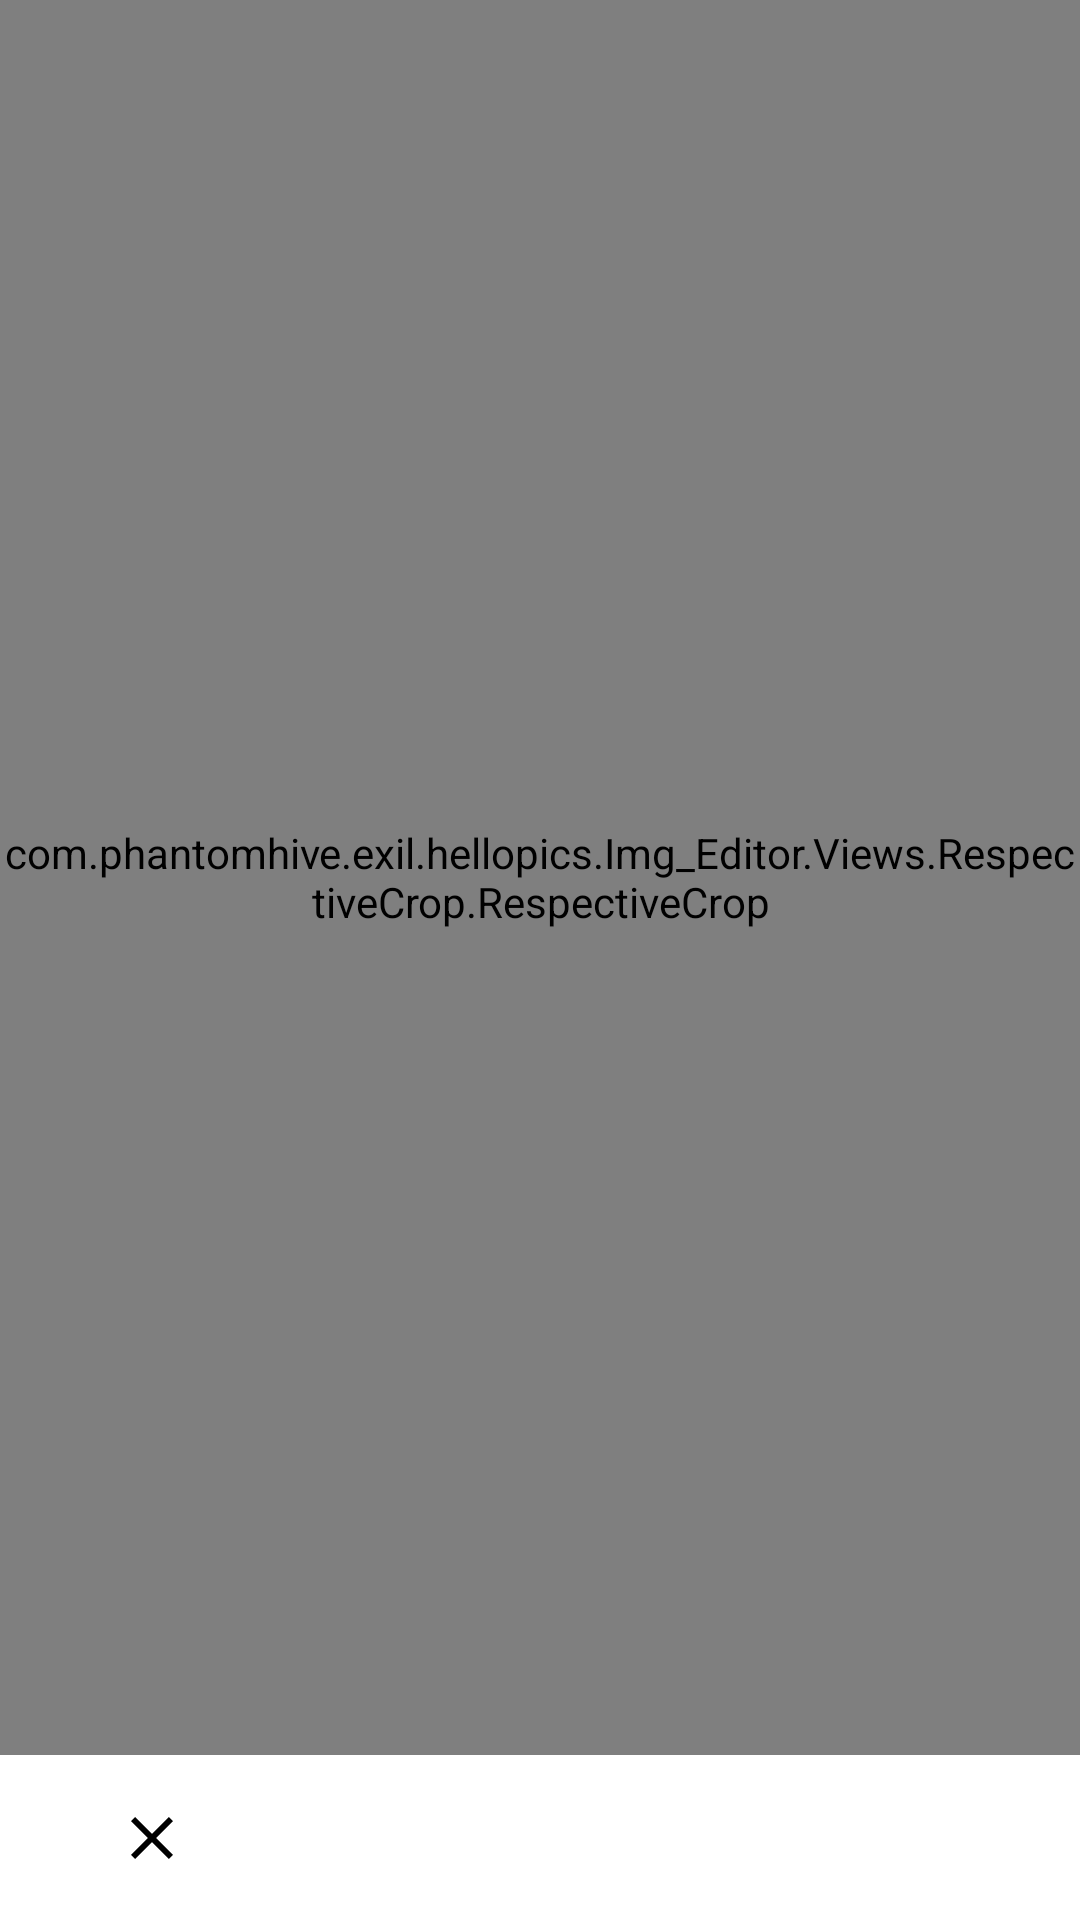

The Android layout XML behind this screen, and the referenced resources:
<!-- AndroidManifest.xml: application theme Theme.HelloPics -->
<!-- res/layout/activity_respective_crop.xml -->
<?xml version="1.0" encoding="utf-8"?>
<androidx.constraintlayout.widget.ConstraintLayout xmlns:android="http://schemas.android.com/apk/res/android"
    xmlns:app="http://schemas.android.com/apk/res-auto"
    xmlns:tools="http://schemas.android.com/tools"
    android:layout_width="match_parent"
    android:layout_height="match_parent"
    android:id="@+id/activity_respective_cropL"
    tools:context=".Img_Editor.EditorActivities.ViewsActivities.RespectiveCropActivity">

    <androidx.constraintlayout.widget.ConstraintLayout
        android:id="@+id/RespectiveCropScaler"
        android:layout_width="match_parent"
        android:layout_height="0dp"
        app:layout_constraintBottom_toTopOf="@+id/constraintLayout6"
        app:layout_constraintEnd_toEndOf="parent"
        app:layout_constraintStart_toStartOf="parent"
        app:layout_constraintTop_toTopOf="parent">

        <com.phantomhive.exil.hellopics.Img_Editor.Views.RespectiveCrop.RespectiveCrop
            android:id="@+id/RespectiveCropImageView"
            android:layout_width="match_parent"
            android:layout_height="match_parent"
            android:background="@color/EditorCr"
            app:layout_constraintBottom_toBottomOf="parent"
            app:layout_constraintEnd_toEndOf="parent"
            app:layout_constraintStart_toStartOf="parent"
            app:layout_constraintTop_toTopOf="parent" />
    </androidx.constraintlayout.widget.ConstraintLayout>

    <androidx.constraintlayout.widget.ConstraintLayout
        android:id="@+id/constraintLayout6"
        android:layout_width="match_parent"
        android:layout_height="55dp"
        android:background="@color/EditorCr"
        app:layout_constraintBottom_toBottomOf="parent"
        app:layout_constraintEnd_toEndOf="parent"
        app:layout_constraintStart_toStartOf="parent">

        <ImageButton
            android:id="@+id/Back_to_HomefromRespectiveCrop"
            android:layout_width="61dp"
            android:scaleType="centerInside"
            android:layout_height="match_parent"
            android:layout_marginStart="20dp"
            android:backgroundTint="@color/EditorCr"
            android:src="@drawable/close_ic"
            app:layout_constraintBottom_toBottomOf="parent"
            app:layout_constraintStart_toStartOf="parent"
            app:layout_constraintTop_toTopOf="parent"/>

        <ImageButton
            android:id="@+id/DoneRespectiveCropping"
            android:layout_width="61dp"
            android:layout_height="match_parent"
            android:layout_marginEnd="20dp"
            android:scaleType="centerInside"
            android:backgroundTint="@color/EditorCr"
            android:src="@drawable/done_ic"
            app:layout_constraintBottom_toBottomOf="parent"
            app:layout_constraintEnd_toEndOf="parent"
            app:layout_constraintTop_toTopOf="parent"/>
    </androidx.constraintlayout.widget.ConstraintLayout>
</androidx.constraintlayout.widget.ConstraintLayout>
<!-- resources referenced by this layout -->
<resources>
  <color name="EditorCr">#FFFFFF</color>
  <!-- drawable close_ic (drawable) -->
  <vector android:height="24dp" android:tint="#000000"
      android:viewportHeight="24" android:viewportWidth="24"
  
      android:width="24dp" xmlns:android="http://schemas.android.com/apk/res/android">
      <path android:fillColor="@android:color/white" android:pathData="M19,6.41L17.59,5 12,10.59 6.41,5 5,6.41 10.59,12 5,17.59 6.41,19 12,13.41 17.59,19 19,17.59 13.41,12z"/>
  </vector>
  <style name="Theme.HelloPics" parent="Theme.MaterialComponents.Light.NoActionBar">
          
          
          <item name="colorPrimary">@color/main_project_color_teal</item>
          <item name="colorPrimaryVariant">#BCB7B7</item>
          <item name="colorOnPrimary">@color/white</item>
          
          <item name="colorSecondary">@color/main_project_color_teal</item>
          <item name="colorSecondaryVariant">@color/teal_700</item>
          <item name="colorOnSecondary">@color/black</item>
          
          <item name="android:statusBarColor">?attr/colorPrimaryVariant</item>
          
      </style>
  <color name="main_project_color_teal">#A6A061</color>
  <color name="white">#FFFFFFFF</color>
  <color name="teal_700">#FFFFFF</color>
  <color name="black">#FF000000</color>
</resources>
